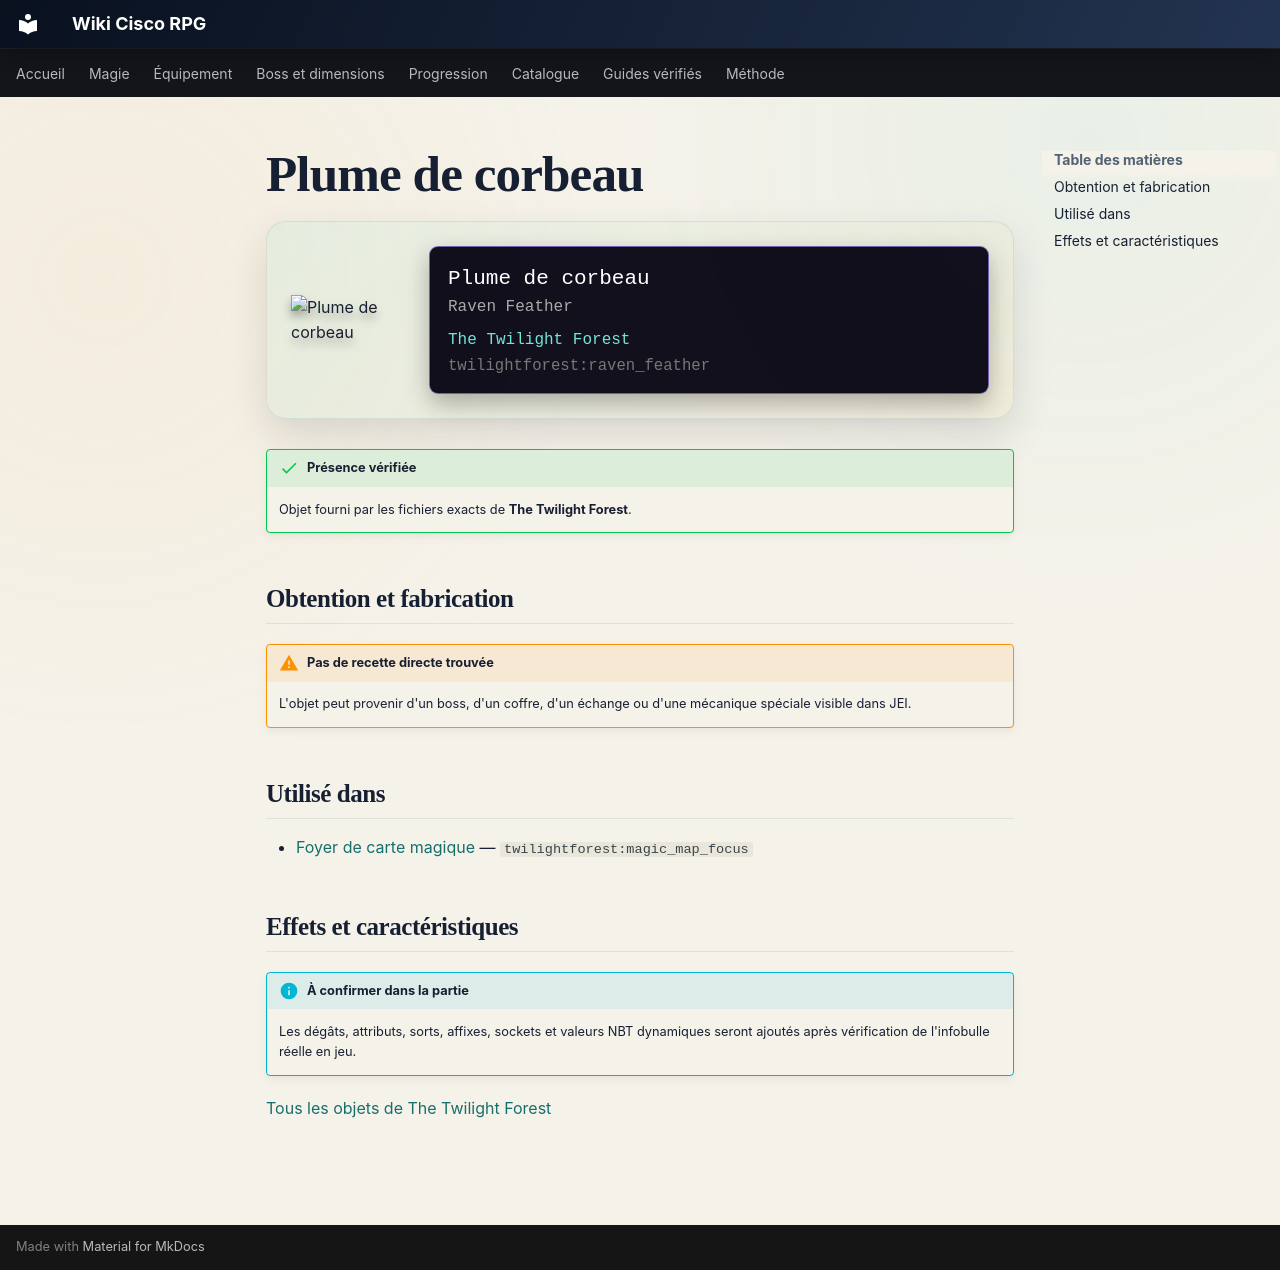

repository: Kloups-Dev/wiki-cisco-rpg · page: catalogue/objets/twilightforest/raven_feather/index.html · generator: mkdocs

# Plume de corbeau

<div class="mc-item-showcase">
<img class="mc-item-icon" src="../../../../assets/generated/items/twilightforest/raven_feather.png" alt="Plume de corbeau">
<div class="mc-tooltip-card">
<div class="mc-tooltip-card__name">Plume de corbeau</div>
<div class="mc-tooltip-card__alias">Raven Feather</div>
<div class="mc-tooltip-card__mod">The Twilight Forest</div>
<div class="mc-tooltip-card__id">twilightforest:raven_feather</div>
</div>
</div>

!!! success "Présence vérifiée"
    Objet fourni par les fichiers exacts de **The Twilight Forest**.

## Obtention et fabrication

!!! warning "Pas de recette directe trouvée"
    L'objet peut provenir d'un boss, d'un coffre, d'un échange ou d'une mécanique spéciale visible dans JEI.

## Utilisé dans

- [Foyer de carte magique](../../../catalogue/objets/twilightforest/magic_map_focus.md) — <code>twilightforest:magic_map_focus</code>

## Effets et caractéristiques

!!! info "À confirmer dans la partie"
    Les dégâts, attributs, sorts, affixes, sockets et valeurs NBT dynamiques seront ajoutés après vérification de l'infobulle réelle en jeu.

[Tous les objets de The Twilight Forest](../../../contenu/twilight-forest.md)
